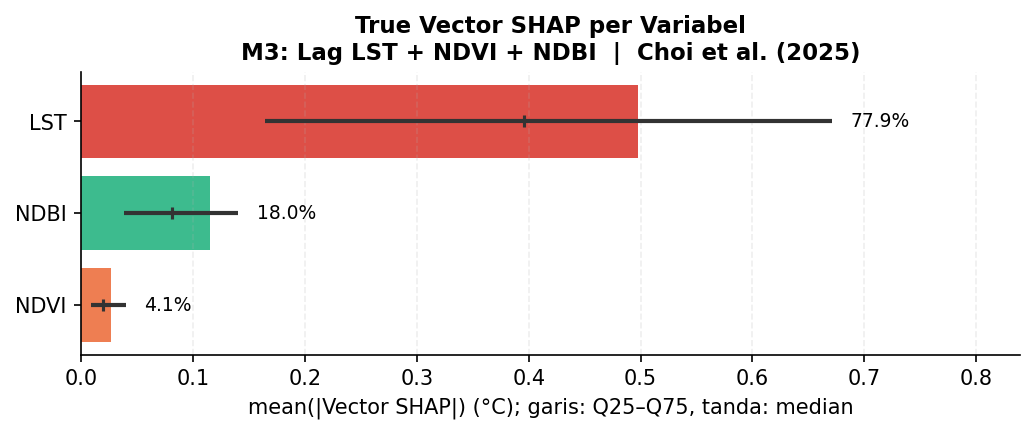

The file beside this chart, header and first rows:
cluster, variable, vector_shap_mean, vector_shap_std, vector_shap_sem, vector_shap_q25, vector_shap_q75, vector_shap_median, vector_shap_pct, n_samples
All, LST, 0.4976, 0.4857, 0.04293, 0.1639, 0.6711, 0.3959, 77.86, 128
All, NDBI, 0.1151, 0.1071, 0.009465, 0.03807, 0.14, 0.08145, 18.0, 128
All, NDVI, 0.02646, 0.0222, 0.001962, 0.008266, 0.0395, 0.01941, 4.14, 128
